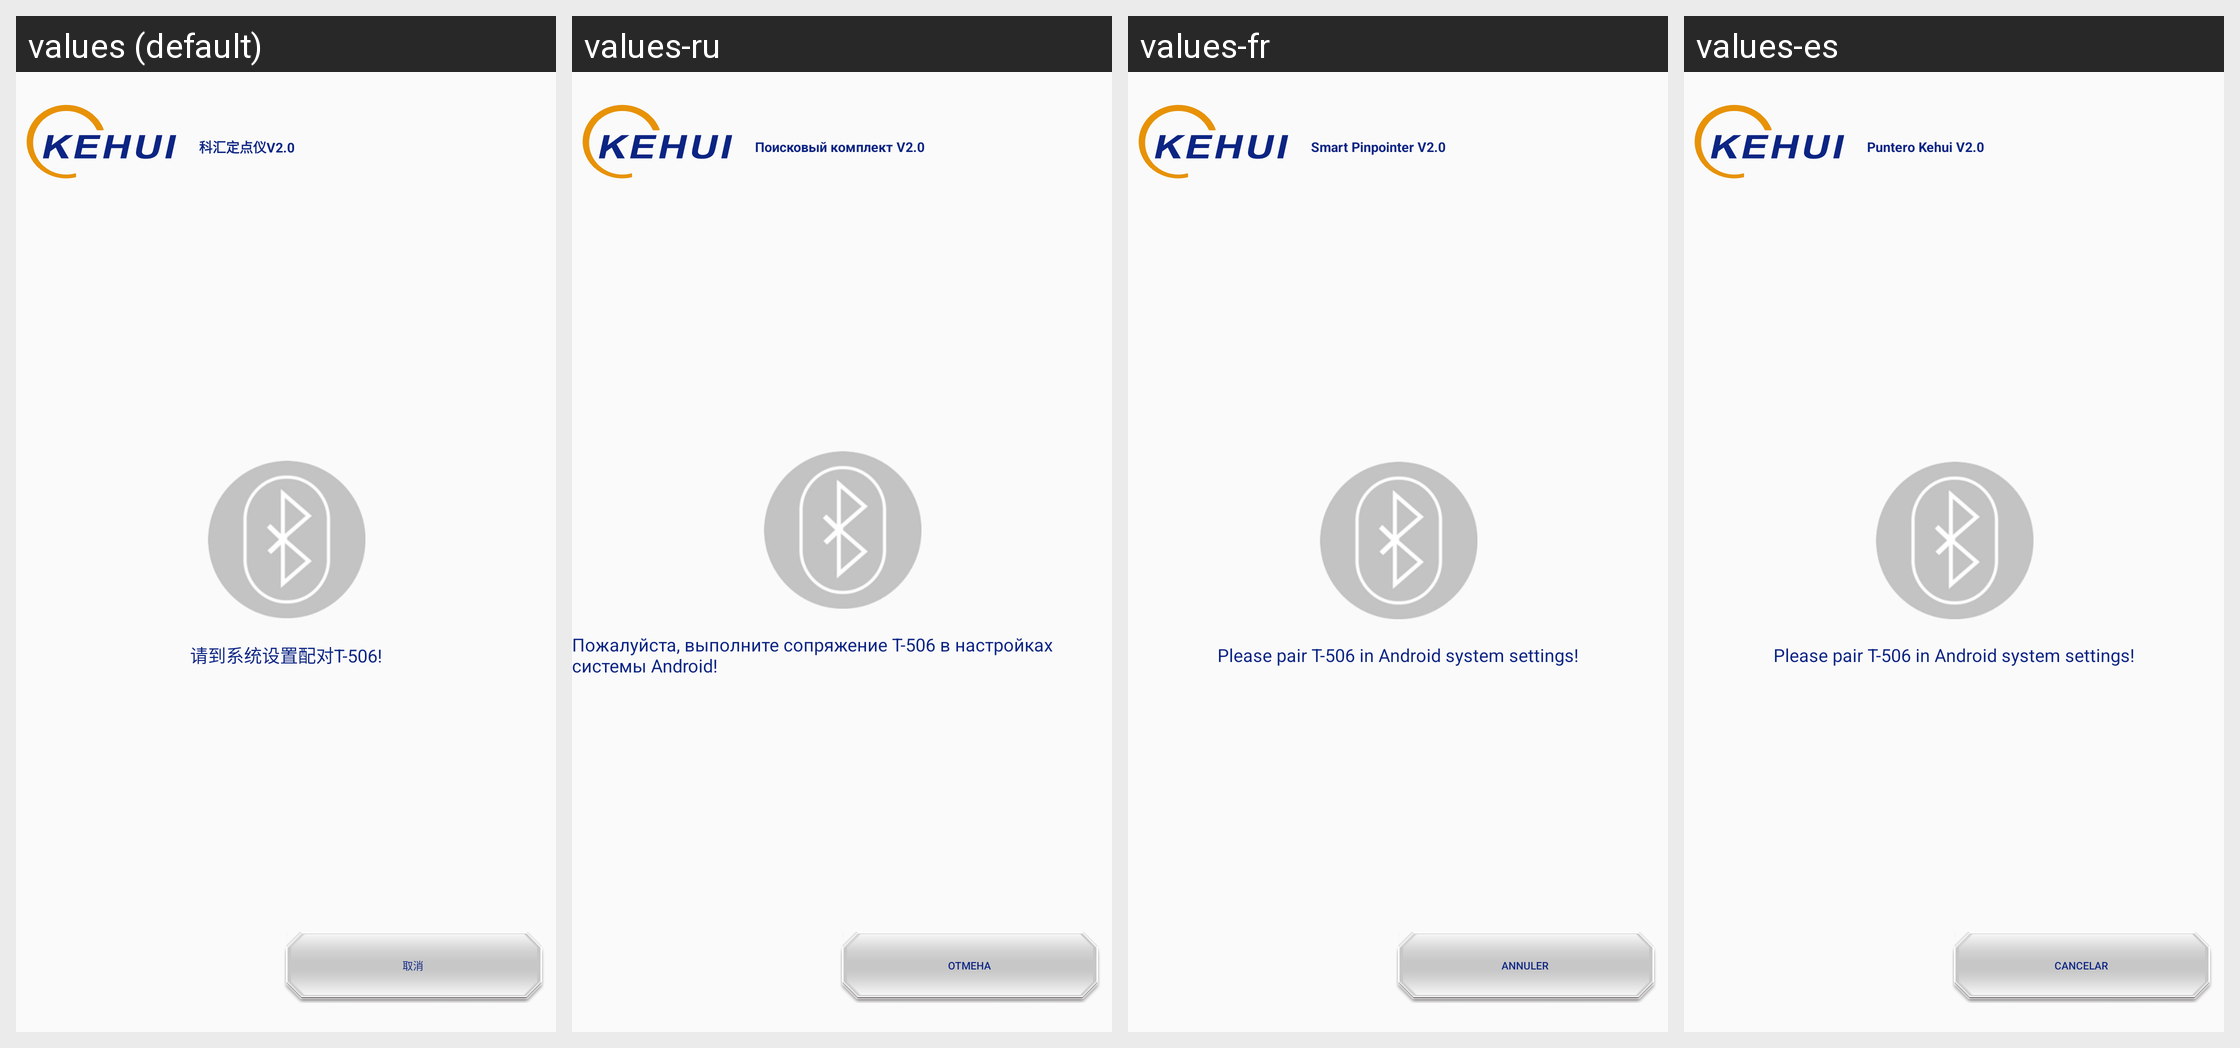

Locale-by-locale string values for the Android screen shown in this grid:
Android screen res/layout/activity_device_list.xml rendered under 4 locales, left to right: values (default), values-ru, values-fr, values-es. Device: Nexus 5 (rendered at 1080×1920; each locale shown at half size, 540×960, under a caption strip naming it); theme AppTheme.NoActionBar.
Other locales in the repository, not shown: values-de-rDE, values-en, values-zh.
Strings drawn on this screen, with the default value and each locale's value (text and hints the layout hard-codes, and strings that could not be matched under every locale, appear in the picture but are not listed):

app_name2
  values: 科汇定点仪V2.0
  values-ru: Поисковый комплект V2.0
  values-fr: Smart Pinpointer V2.0
  values-es: Puntero Kehui V2.0

please_find_device
  values: 请到系统设置配对T-506!
  values-ru: Пожалуйста, выполните сопряжение T-506 в настройках системы Android!
  values-fr: Please pair T-506 in Android system settings!
  values-es: Please pair T-506 in Android system settings!

cancel
  values: 取消
  values-ru: Отмена
  values-fr: Annuler
  values-es: Cancelar
